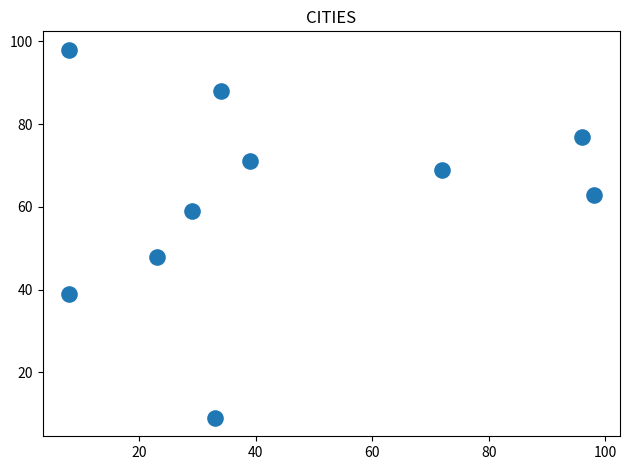

Generate this figure with matplotlib:
# 1: przygotowanie ustawień
import math
import numpy as np


### SETTINGS ###
np.random.seed(1968003) # Fixing random state for reproducibility
cities = 10 # how many cities
length = 100 # area where we have cities (map size)
roundCnt = 2 # round 

A = np.random.randint(length, size=(cities, 2)) #generate cities
print(A)

B = np.zeros((cities, cities)) #generate array for storage length of routes
# print(B)

# 2: CHART
import matplotlib.pyplot as plt

plt.figure()
# Scatter plot on top of lines
plt.subplot(111)
plt.scatter(A[:,0], A[:,1], s=120, zorder=2)
plt.title('CITIES')
plt.tight_layout()
plt.savefig("test.png")

# 3: obliczanie odleglosci miedzy punktami:
# d^2 = (x2-x1)^2+(y2-y1)^2

for i in range(cities):
    for j in range(cities):
        B[i,j] = round(math.sqrt(math.pow((A[j,0]-A[i,0]),2)+math.pow((A[j,1]-A[i,1]),2)),roundCnt)

# show array with routes
print(B)

# show all routes
if False:
    for i in range(cities):
        for j in range(cities):
            print(i,"=[", A[i,0],A[i,1],"]", j,"=[", A[j,0],A[j,1],"]", end="\t")
            print("len: A", i, "- A", j, "  = ", B[i,j])

              

print("#1 Metoda najbliższego sąsiada:")
allPaths = list()
for firstCity in range(cities):
    visited = list()
    visited.append(firstCity)

    wholePath = 0
    #search shortest way
    while len(visited) < cities:
        nearCityPath = 9999
        nearCityName = 9999
        for neighbour in range(cities):
            if neighbour not in visited :
                if B[firstCity,neighbour] < nearCityPath :
                    nearCityPath = B[firstCity,neighbour]
                    nearCityName = neighbour
        if nearCityName != 9999:
            wholePath = wholePath+nearCityPath
            visited.append(nearCityName)
    print("visited:",visited,"wholePath:",wholePath)
    allPaths.append(wholePath)
print("all paths: ",allPaths)
print("min(allPaths): ", min(allPaths))
print("max(allPaths): ", max(allPaths))
print("avg(allPaths): ", sum(allPaths) / len(allPaths) )
print("shortest way is ",min(allPaths)/max(allPaths),"% longest way")


        
            
            
    

